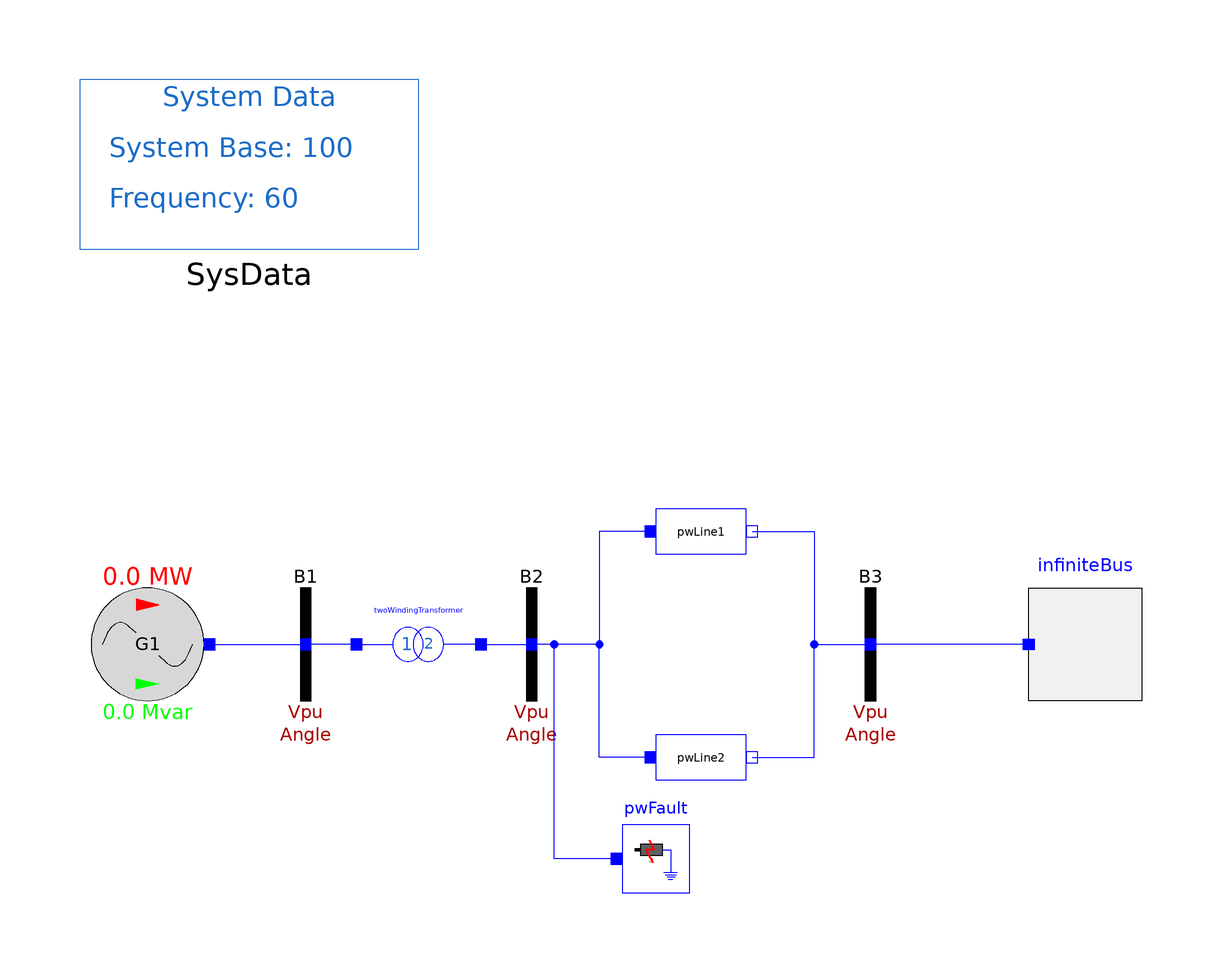

The Modelica model whose source follows is shown above as a component diagram (icons at their Placement, wires along their Line points).

model Network1 "Single machine infinite bus (SMIB) system simulated with fault in bus B2 at t=0.5s."
    SMIB_Examples.Example_1.Generator.Generator G1(P_0 = 1997.999, Q_0 = 967.92, V_0 = 1, V_b = 400, angle_0 = 28.3385, displayPF = true)  annotation (
        Placement(visible = true, transformation(origin = {-88, 0}, extent = {{-10, -10}, {10, 10}}, rotation = 0)));
    OpenIPSL.Electrical.Buses.Bus B1(displayPF=true) annotation (
        Placement(visible = true, transformation(origin = {-60, 0}, extent = {{-10, -10}, {10, 10}}, rotation = 0)));
    OpenIPSL.Electrical.Buses.Bus B2(displayPF=true) annotation (
        Placement(visible = true, transformation(origin = {-20, 0}, extent = {{-10, -10}, {10, 10}}, rotation = 0)));
    OpenIPSL.Electrical.Buses.Bus B3(displayPF=true) annotation (
        Placement(visible = true, transformation(origin = {40, 0}, extent = {{-10, -10}, {10, 10}}, rotation = 0)));
    inner OpenIPSL.Electrical.SystemBase SysData(S_b=100, fn=60) annotation (
        Placement(visible = true, transformation(origin = {-70, 85}, extent = {{-30, -15}, {30, 15}}, rotation = 0)));
    OpenIPSL.Electrical.Branches.PSAT.TwoWindingTransformer
        twoWindingTransformer(
        Sn=2220,
        V_b=400,
        Vn=400,
        rT=0.0,
        xT=0.15) annotation (
        Placement(visible = true, transformation(origin = {-40, 0}, extent = {{-10, -10}, {10, 10}}, rotation = 0)));
    OpenIPSL.Electrical.Branches.PwLine pwLine1(
        B=0.0,
        G=0.0,
        R=0.0,
        X=0.5*100/2220) annotation (
        Placement(visible = true, transformation(origin = {10, 20}, extent = {{-10, -10}, {10, 10}}, rotation = 0)));
    OpenIPSL.Electrical.Branches.PwLine pwLine2(
        B=0.0,
        G=0.0,
        R=0.0,
        X=0.93*100/2220) annotation (
        Placement(visible = true, transformation(origin = {10, -20}, extent = {{-10, -10}, {10, 10}}, rotation = 0)));
    OpenIPSL.Electrical.Buses.InfiniteBus infiniteBus(
        P_0=-1998,
        Q_0=87.066,
        V_0=0.90081,
        V_b=400,
        angle_0=0.0) annotation (
        Placement(visible = true, transformation(origin = {78, 0}, extent = {{10, -10}, {-10, 10}}, rotation = 0)));
    OpenIPSL.Electrical.Events.PwFault pwFault(
        R=0.0,
        X=0.01*100/2220,
        t1=0.5,
        t2=0.57) annotation (
        Placement(visible = true, transformation(origin = {2, -38}, extent = {{-6, -6}, {6, 6}}, rotation = 0)));
equation
      connect(infiniteBus.p, B3.p) annotation (
        Line(points = {{68, 0}, {40, 0}}, color = {0, 0, 255}));
      connect(pwFault.p, B2.p) annotation (
        Line(points={{-5,-38},{-16,-38},{-16,0},{-20,0}},          color = {0, 0, 255}));
      connect(pwLine1.p, B2.p) annotation (
        Line(points={{1,20},{-8,20},{-8,0},{-20,0}},          color = {0, 0, 255}));
      connect(pwLine2.p, B2.p) annotation (
        Line(points={{1,-20},{-8,-20},{-8,0},{-20,0}},          color = {0, 0, 255}));
      connect(pwLine2.n, B3.p) annotation (
        Line(points={{19,-20},{30,-20},{30,0},{40,0},{40,0}},            color = {0, 0, 255}));
      connect(pwLine1.n, B3.p) annotation (
        Line(points={{19,20},{30,20},{30,0},{40,0},{40,0}},            color = {0, 0, 255}));
      connect(twoWindingTransformer.n, B2.p) annotation (
        Line(points={{-29,0},{-20,0},{-20,0},{-20,0}},          color = {0, 0, 255}));
      connect(twoWindingTransformer.p, B1.p) annotation (
        Line(points={{-51,0},{-60,0},{-60,0},{-60,0}},          color = {0, 0, 255}));
      connect(G1.pwPin, B1.p) annotation (
        Line(points={{-77,0},{-62,0},{-62,0},{-60,0}},          color = {0, 0, 255}));
        annotation (
      experiment(
        StartTime=0,
        StopTime=10,
        Tolerance=1e-6,
        Interval=1e-4));
end Network1;